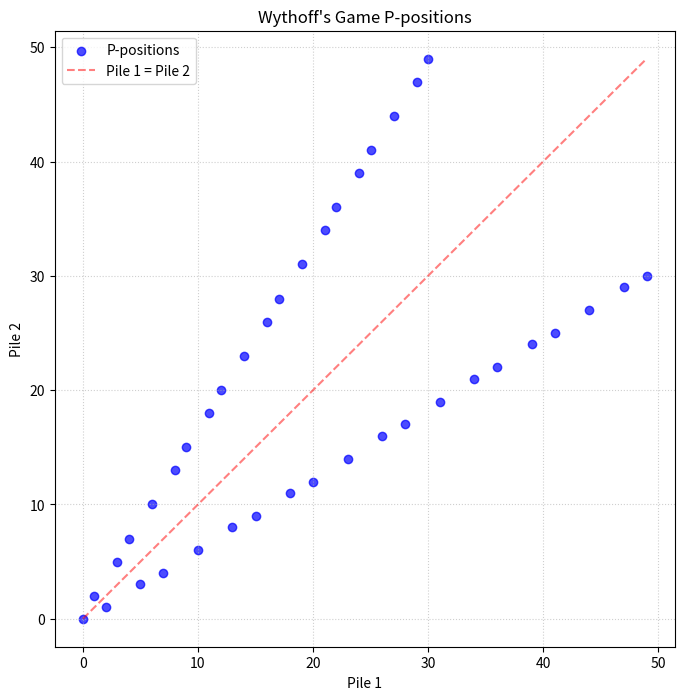

Python code for this plot:
import math
import matplotlib.pyplot as plt
import numpy as np

PHI = (1 + math.sqrt(5)) / 2

def p_positions(n):
    pts = []
    for k in range(n):
        a = int(k * PHI)
        b = a + k
        pts.append((a, b))
        # Add the symmetric equivalent, avoiding duplicating (0,0)
        if a != b: 
            pts.append((b, a))
    return pts

def p_positions_non_reflection(n):
    pts = []
    for k in range(1,n):
        a = int(k* PHI)
        b = a + k 
        pts.append((a,b))
    return pts

def plot(n=20):
    pts = p_positions(n)
    xs = [p[0] for p in pts]
    ys = [p[1] for p in pts]

    # Force a square figure so the symmetry is visually accurate
    plt.figure(figsize=(8, 8)) 
    
    plt.scatter(xs, ys, color='blue', alpha=0.7, label='P-positions')
    
    # Add a diagonal dashed line (y = x) to highlight the symmetry
    max_val = max(max(xs), max(ys)) if xs else 10
    plt.plot([0, max_val], [0, max_val], 'r--', alpha=0.5, label='Pile 1 = Pile 2')

    plt.title("Wythoff's Game P-positions")
    plt.xlabel("Pile 1")
    plt.ylabel("Pile 2")
    
    # Add gridlines and a legend for clarity
    plt.grid(True, linestyle=':', alpha=0.6)
    plt.legend()
    plt.show()

def plot_convergence(n=100):
    pts = p_positions_non_reflection(n)
    ab_dividea = [(p[1] + p[0])/p[1] for p in pts]
    a_divideb = [p[1]/p[0] for p in pts]

    plt.plot(range(n-1), ab_dividea, 'r', alpha=0.5, label='(a+b)/a')
    plt.plot(range(n-1), a_divideb, 'b', alpha=0.5, label='a/b')

    plt.xlabel(f'first {n} P-positions (Exclude (0,0))')
    plt.ylabel('Value')
    plt.title(f'P-position Convergence on Golden Ratio')

    plt.yticks(np.arange(1.5,2,0.05))

    plt.grid(True)
    plt.legend()
    plt.show()


if __name__ == "__main__":
    plot(20) # Lowered the default for testing so individual dots are clearer
